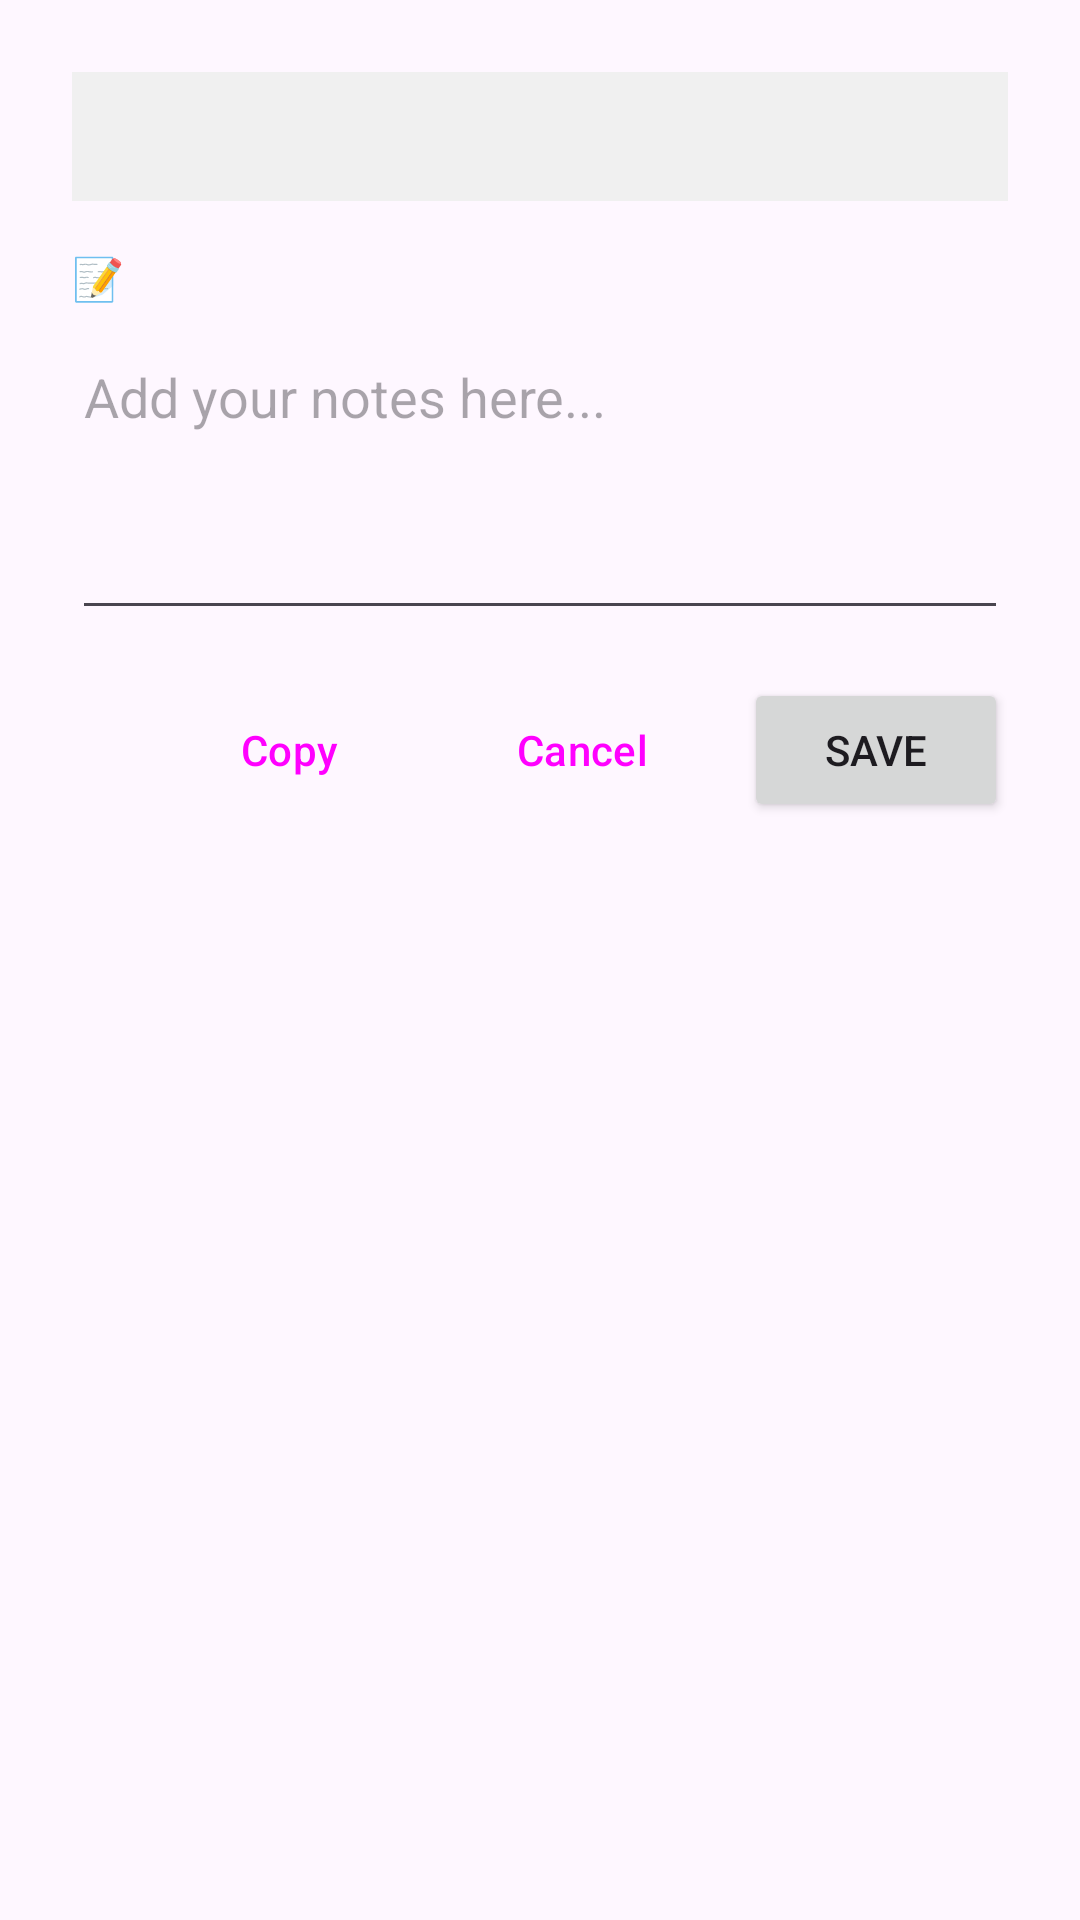

Here is an Android app screen rendered from its layout file. Give the layout XML and the strings, colors and styles it references.
<!-- AndroidManifest.xml: application theme Theme.TheBible -->
<!-- res/layout/dialog_bookmark.xml -->
<?xml version="1.0" encoding="utf-8"?>
<LinearLayout xmlns:android="http://schemas.android.com/apk/res/android"
    xmlns:tools="http://schemas.android.com/tools"
    android:layout_width="match_parent"
    android:layout_height="wrap_content"
    android:orientation="vertical"
    android:padding="24dp">

    <TextView
        android:id="@+id/tvSelectedText"
        android:layout_width="match_parent"
        android:layout_height="wrap_content"
        android:background="#F0F0F0"
        android:padding="12dp"
        android:textSize="14sp"
        android:layout_marginBottom="16dp" />

    <TextView
        android:layout_width="wrap_content"
        android:layout_height="wrap_content"
        android:text="📝 "
        android:textSize="14sp"
        android:layout_marginBottom="8dp" />

    <EditText
        android:id="@+id/etNotes"
        android:layout_width="match_parent"
        android:layout_height="100dp"
        android:gravity="top"
        android:hint="Add your notes here..."
        android:inputType="textMultiLine"
        android:layout_marginBottom="16dp" />

    <LinearLayout
        android:layout_width="match_parent"
        android:layout_height="wrap_content"
        android:orientation="horizontal"
        android:gravity="end">

        <Button
            android:id="@+id/btnCopy"
            android:layout_width="wrap_content"
            android:layout_height="wrap_content"
            android:text="@string/copy_en"
            style="?attr/materialButtonOutlinedStyle"
            android:layout_marginEnd="8dp" />

        <Button
            android:id="@+id/btnCancel"
            android:layout_width="wrap_content"
            android:layout_height="wrap_content"
            android:text="@string/cancel_en"
            style="?attr/materialButtonOutlinedStyle"
            android:layout_marginEnd="8dp" />

        <Button
            android:id="@+id/btnSave"
            android:layout_width="wrap_content"
            android:layout_height="wrap_content"
            android:text="@string/save_en"
            tools:ignore="ButtonStyle" />

    </LinearLayout>

</LinearLayout>
<!-- resources referenced by this layout -->
<resources>
  <string name="cancel_en">Cancel</string>
  <string name="copy_en">Copy</string>
  <string name="save_en">Save</string>
  <style name="Theme.TheBible" parent="Base.Theme.TheBible" />
  <style name="Base.Theme.TheBible" parent="Theme.Material3.DayNight.NoActionBar">
          
          
      </style>
</resources>
